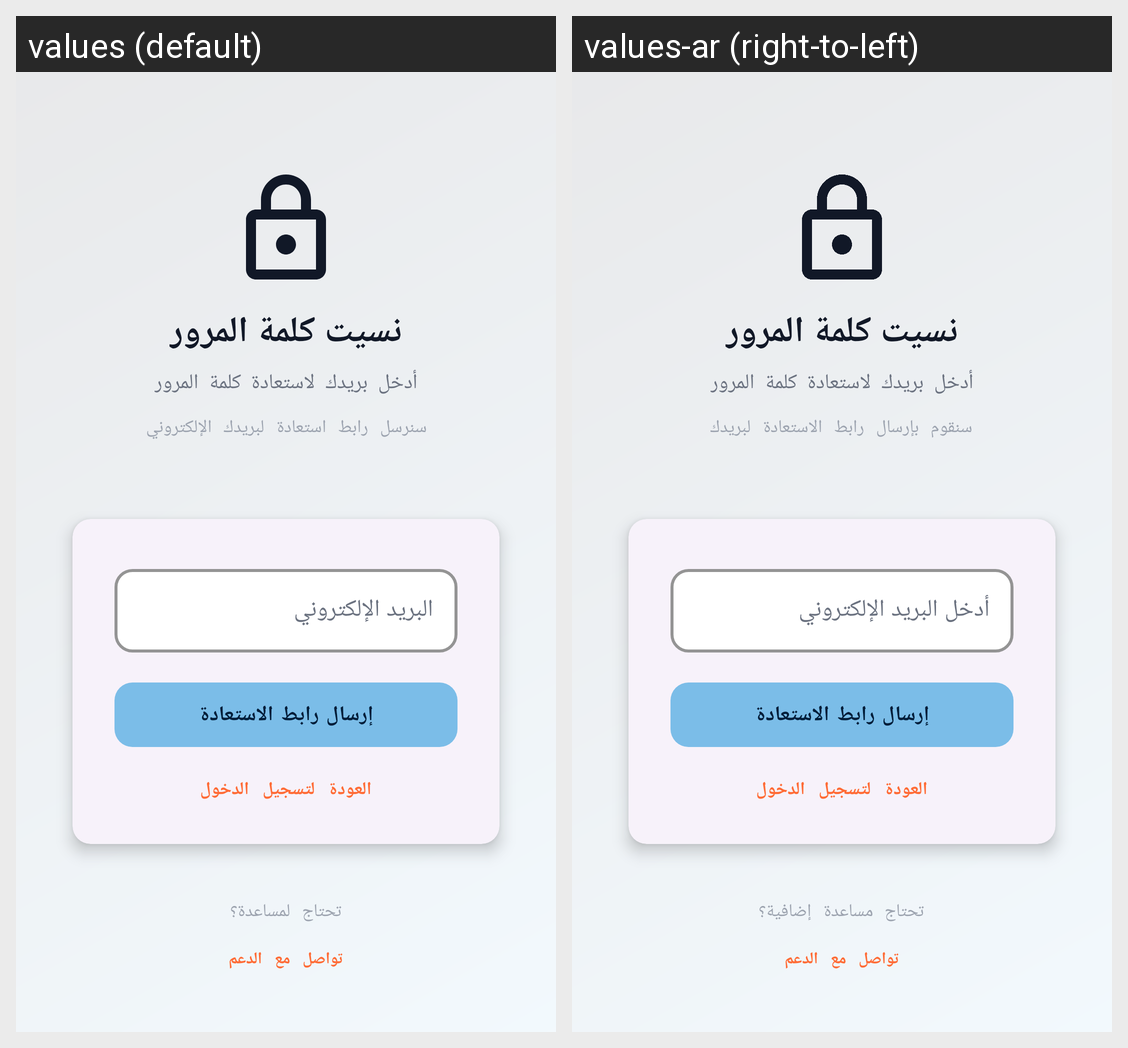

Strings drawn on this Android screen and how each of the app's shown locales translates them:
Android screen res/layout/fragment_forgot_password.xml rendered under 2 locales, left to right: values (default), values-ar (right-to-left). Device: Nexus 5 (rendered at 1080×1920; each locale shown at half size, 540×960, under a caption strip naming it); theme Theme.Edham.
Strings drawn on this screen, with the default value and each locale's value (text and hints the layout hard-codes, and strings that could not be matched under every locale, appear in the picture but are not listed):

forgot_password
  values: نسيت كلمة المرور
  values-ar: نسيت كلمة المرور

forgot_password_description
  values: أدخل بريدك لاستعادة كلمة المرور
  values-ar: أدخل بريدك لاستعادة كلمة المرور

forgot_password_instructions
  values: سنرسل رابط استعادة لبريدك الإلكتروني
  values-ar: سنقوم بإرسال رابط الاستعادة لبريدك

email_hint
  values: البريد الإلكتروني
  values-ar: أدخل البريد الإلكتروني

send_reset_link
  values: إرسال رابط الاستعادة
  values-ar: إرسال رابط الاستعادة

back_to_login
  values: العودة لتسجيل الدخول
  values-ar: العودة لتسجيل الدخول

password_reset_help
  values: تحتاج لمساعدة؟
  values-ar: تحتاج مساعدة إضافية؟

contact_support
  values: تواصل مع الدعم
  values-ar: تواصل مع الدعم
